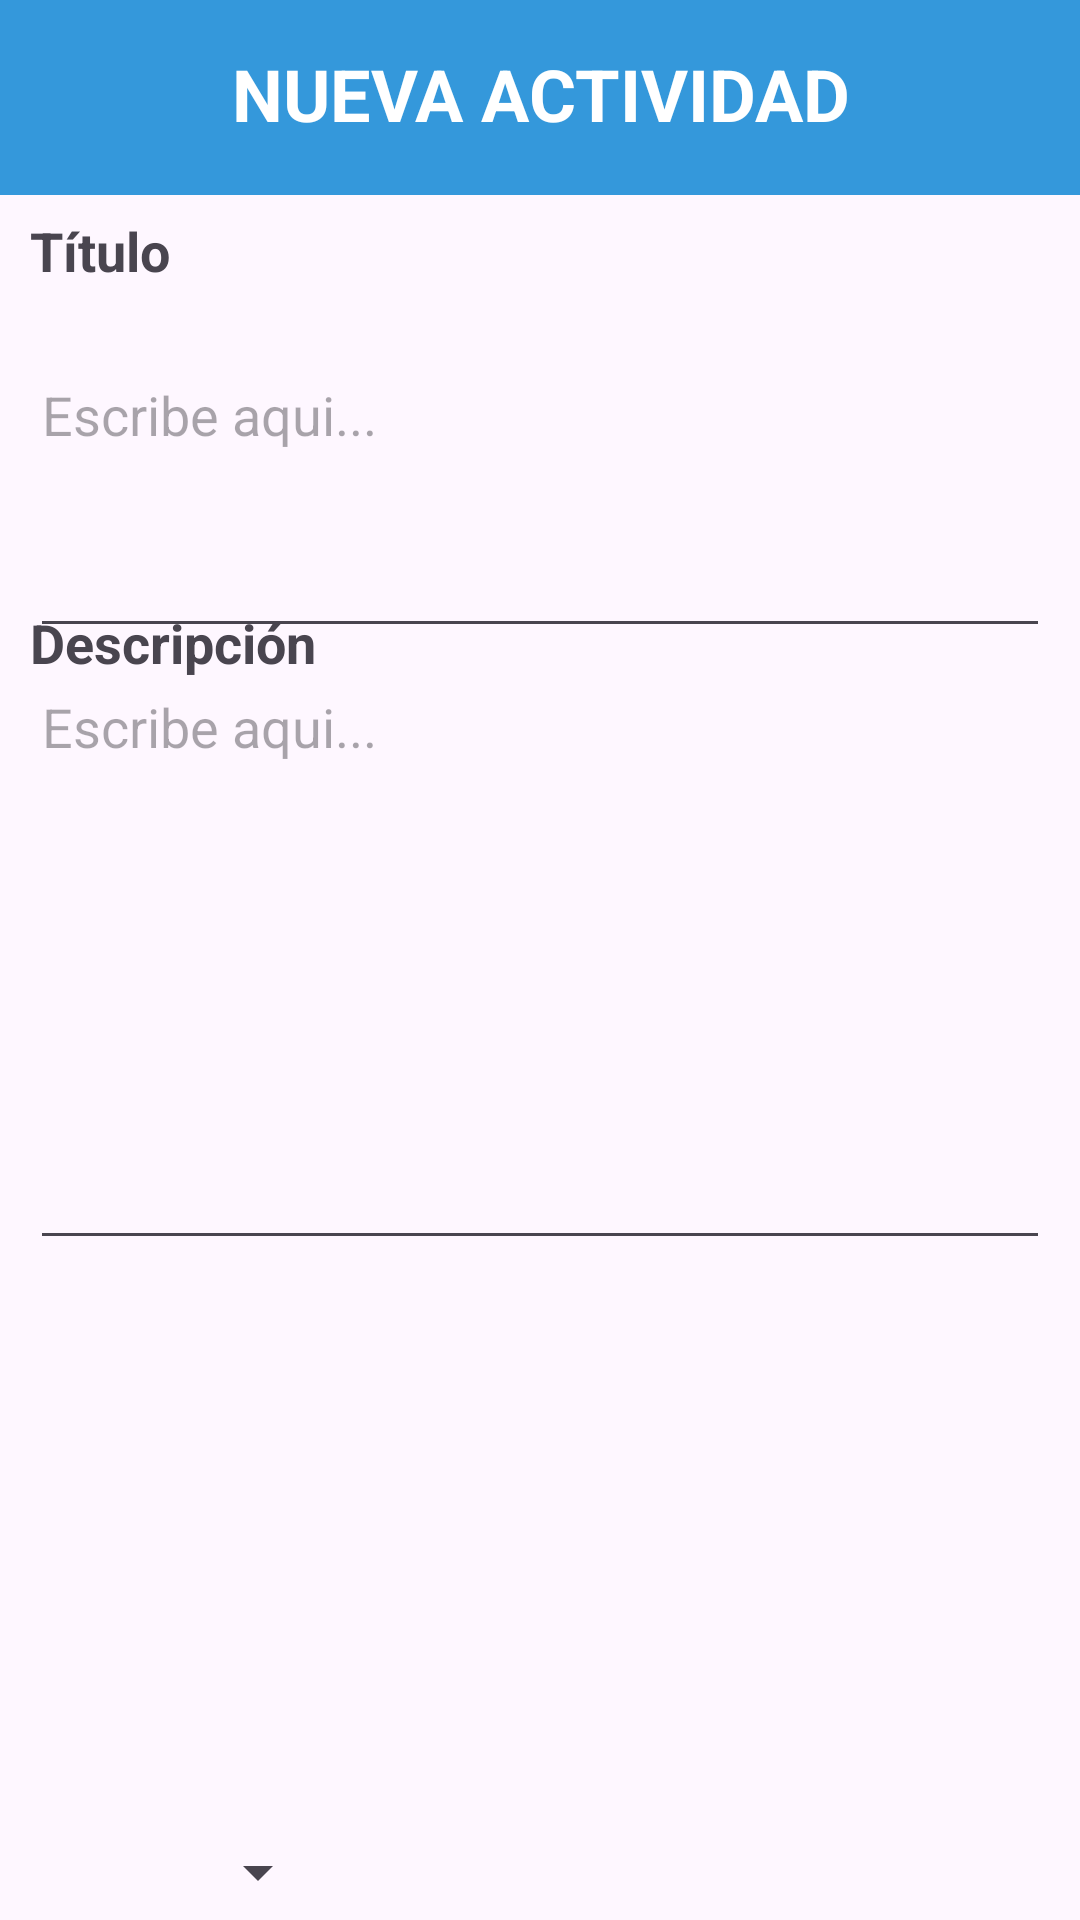

This screen was rendered from an Android layout file. Write that file and the resources it references.
<!-- AndroidManifest.xml: application theme Theme.DallyProject -->
<!-- res/layout/activity_nueva_actividad.xml -->
<?xml version="1.0" encoding="utf-8"?>
<androidx.constraintlayout.widget.ConstraintLayout xmlns:android="http://schemas.android.com/apk/res/android"
    xmlns:app="http://schemas.android.com/apk/res-auto"
    xmlns:tools="http://schemas.android.com/tools"
    android:layout_width="match_parent"
    android:layout_height="match_parent"
    tools:context=".hugo.Nueva_Actividad">

    <View
        android:id="@+id/headerBackground"
        android:layout_width="match_parent"
        android:layout_height="65dp"
        android:background="@color/primaryColor"
        app:layout_constraintEnd_toEndOf="parent"
        app:layout_constraintStart_toStartOf="parent"
        app:layout_constraintTop_toTopOf="parent" />

    <TextView
        android:layout_width="match_parent"
        android:layout_height="44dp"
        android:layout_marginTop="15dp"
        android:text="NUEVA ACTIVIDAD"
        android:textAlignment="center"
        android:textColor="@color/white"
        android:textSize="24sp"
        android:textStyle="bold"
        app:layout_constraintEnd_toEndOf="parent"
        app:layout_constraintStart_toStartOf="parent"
        app:layout_constraintTop_toTopOf="parent" />

    <TextView
        android:id="@+id/textView4"
        android:layout_width="wrap_content"
        android:layout_height="wrap_content"
        android:layout_marginStart="10dp"
        android:text="Título"
        android:textSize="18sp"
        android:textStyle="bold"
        app:layout_constraintBottom_toBottomOf="parent"
        app:layout_constraintStart_toStartOf="parent"
        app:layout_constraintTop_toTopOf="parent"
        app:layout_constraintVertical_bias="0.116" />

    <EditText
        android:id="@+id/editTextNombre"
        android:layout_width="match_parent"
        android:layout_height="100dp"
        android:layout_marginStart="10dp"
        android:layout_marginTop="116dp"
        android:layout_marginEnd="10dp"
        android:gravity="top"
        android:hint="Escribe aqui..."
        app:layout_constraintEnd_toEndOf="parent"
        app:layout_constraintStart_toStartOf="parent"
        app:layout_constraintTop_toTopOf="parent" />

    <TextView
        android:id="@+id/textView5"
        android:layout_width="wrap_content"
        android:layout_height="wrap_content"
        android:layout_marginStart="10dp"
        android:text="Descripción"
        android:textSize="18sp"
        android:textStyle="bold"
        app:layout_constraintBottom_toBottomOf="parent"
        app:layout_constraintStart_toStartOf="parent"
        app:layout_constraintTop_toTopOf="parent"
        app:layout_constraintVertical_bias="0.328" />

    <EditText
        android:id="@+id/editTextDescription"
        android:layout_width="match_parent"
        android:layout_height="200dp"
        android:layout_marginStart="10dp"
        android:layout_marginEnd="10dp"
        android:gravity="top"
        android:hint="Escribe aqui..."
        android:inputType="textMultiLine"
        app:layout_constraintBottom_toBottomOf="parent"
        app:layout_constraintEnd_toEndOf="parent"
        app:layout_constraintStart_toStartOf="parent"
        app:layout_constraintTop_toTopOf="parent" />

    <Spinner
        android:id="@+id/spinnerTheme"
        android:layout_width="match_parent"
        android:layout_height="48dp"
        android:layout_marginStart="30dp"
        android:layout_marginTop="600dp"
        android:layout_marginEnd="250dp"
        app:layout_constraintEnd_toEndOf="parent"
        app:layout_constraintStart_toStartOf="parent"
        app:layout_constraintTop_toTopOf="parent" />

    <Button
        android:id="@+id/btnGuardarActividad"
        android:layout_width="match_parent"
        android:layout_height="wrap_content"
        android:layout_marginStart="250dp"
        android:layout_marginTop="650dp"
        android:layout_marginEnd="20dp"
        android:backgroundTint="@color/primaryColor"

        android:text="GUARDAR"
        app:layout_constraintEnd_toEndOf="parent"
        app:layout_constraintStart_toStartOf="parent"
        app:layout_constraintTop_toTopOf="parent" />


</androidx.constraintlayout.widget.ConstraintLayout>
<!-- resources referenced by this layout -->
<resources>
  <color name="primaryColor">#3498db</color>
  <color name="white">#FFFFFFFF</color>
  <style name="Theme.DallyProject" parent="Base.Theme.DallyProject" />
  <style name="Base.Theme.DallyProject" parent="Theme.Material3.DayNight.NoActionBar">
          <item name="colorPrimary">@color/blue_500</item>
          <item name="colorPrimaryVariant">@color/blue_700</item>
          <item name="colorOnPrimary">@color/white</item>
          
          <item name="colorSecondary">@color/teal_200</item>
          <item name="colorSecondaryVariant">@color/teal_700</item>
          <item name="colorOnSecondary">@color/black</item>
          
          <item name="android:statusBarColor">?attr/colorPrimaryVariant</item>
          
      </style>
  <color name="blue_500">#FF6200EE</color>
  <color name="blue_700">#FF3700B3</color>
  <color name="teal_200">#FF03DAC5</color>
  <color name="teal_700">#FF018786</color>
  <color name="black">#FF000000</color>
</resources>
